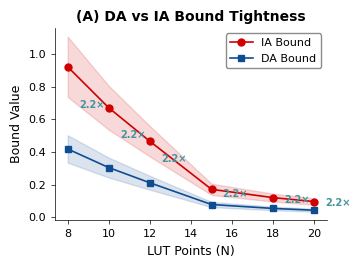

Here is the Python script that generated this plot: (Note: this script raises an exception after producing the figure.)
"""
NeuroPLC Paper - Generate SVG Panels for Scientific Figure Composition
使用 matplotlib 生成 SVG 面板，然后用 svgutils 组合
"""
import matplotlib
matplotlib.use("Agg")
import numpy as np
import matplotlib.pyplot as plt
from pathlib import Path

# ==================== IEEE 规格 ====================
IEEE_SPECS = {
    'single_col': 3.5,  # inches
    'double_col': 7.16,  # inches
    'min_font': 8,  # pt
}

# ==================== 顶刊配色 ====================
COLORS = {
    'blue': '#0F4D92',
    'red': '#D00000',
    'green': '#3A8B3A',
    'gray': '#999999',
    'teal': '#42949E',
    'orange': '#FF7F5E',
    'violet': '#9A4D8E',
}

# ==================== 面板生成 ====================
def generate_panel_da_vs_ia():
    """
    Panel A: DA vs IA Bound Tightness
    """
    print("Generating Panel A: DA vs IA...")

    plt.rcParams.update({
        'font.family': 'sans-serif',
        'font.sans-serif': ['Helvetica', 'Arial', 'DejaVu Sans'],
        'font.size': 9,
        'axes.linewidth': 0.5,
        'xtick.major.width': 0.5,
        'ytick.major.width': 0.5,
        'xtick.direction': 'out',
        'ytick.direction': 'out',
        'xtick.major.size': 3,
        'ytick.major.size': 3,
    })

    # 数据
    lut_points = np.array([8, 10, 12, 15, 18, 20])
    da_bound = np.array([0.419, 0.305, 0.212, 0.079, 0.055, 0.044])
    ia_bound = np.array([0.922, 0.671, 0.466, 0.172, 0.121, 0.097])

    fig, ax = plt.subplots(figsize=(3.5, 2.5))

    # 绘制折线
    ax.plot(lut_points, ia_bound, 'o-', color=COLORS['red'], linewidth=1.2,
            markersize=5, label='IA Bound')
    ax.plot(lut_points, da_bound, 's-', color=COLORS['blue'], linewidth=1.2,
            markersize=5, label='DA Bound')

    # 添加置信区间
    ax.fill_between(lut_points, da_bound * 0.8, da_bound * 1.2,
                    color=COLORS['blue'], alpha=0.15)
    ax.fill_between(lut_points, ia_bound * 0.8, ia_bound * 1.2,
                    color=COLORS['red'], alpha=0.15)

    # 添加紧致比标注
    for i, (da, ia) in enumerate(zip(da_bound, ia_bound)):
        ratio = ia / da
        ax.annotate(f'{ratio:.1f}×', xy=(lut_points[i], (ia + da) / 2),
                   xytext=(8, 0), textcoords='offset points',
                   fontsize=7, fontweight='bold', color=COLORS['teal'])

    ax.set_xlabel('LUT Points (N)', fontsize=9)
    ax.set_ylabel('Bound Value', fontsize=9)
    ax.set_title('(A) DA vs IA Bound Tightness', fontsize=10, fontweight='bold', pad=5)

    # 清洁 spine
    ax.spines['top'].set_visible(False)
    ax.spines['right'].set_visible(False)
    ax.tick_params(labelsize=8)

    # 图例
    ax.legend(fontsize=8, loc='upper right', framealpha=0.9, edgecolor='gray')

    # 保存为 SVG
    output_dir = Path("D:/neuroplc-paper/paper/figures/panels")
    plt.savefig(output_dir / "panel_a_da_vs_ia.svg", format='svg', bbox_inches='tight',
                transparent=True, dpi=300)
    plt.close()
    print(f"  -> {output_dir / 'panel_a_da_vs_ia.svg'}")

def generate_panel_adaptive_lut():
    """
    Panel B: Uniform vs Adaptive LUT
    """
    print("Generating Panel B: Adaptive LUT...")

    plt.rcParams.update({
        'font.family': 'sans-serif',
        'font.sans-serif': ['Helvetica', 'Arial', 'DejaVu Sans'],
        'font.size': 9,
        'axes.linewidth': 0.5,
        'xtick.major.width': 0.5,
        'ytick.major.width': 0.5,
        'xtick.direction': 'out',
        'ytick.direction': 'out',
        'xtick.major.size': 3,
        'ytick.major.size': 3,
    })

    # 数据
    lut_points = np.array([10, 15, 20, 25, 30, 35, 40, 45, 50])
    uniform_error = np.array([0.00982, 0.00406, 0.0022, 0.00145, 0.00102, 0.00076, 0.00059, 0.00047, 0.00038])
    adaptive_error = np.array([0.00294, 0.00115, 0.00061, 0.0004, 0.00028, 0.00021, 0.00016, 0.00013, 0.0001])

    fig, ax = plt.subplots(figsize=(3.5, 2.5))

    # 绘制折线
    ax.plot(lut_points, uniform_error, 'o-', color=COLORS['red'], linewidth=1.2,
            markersize=5, label='Uniform LUT')
    ax.plot(lut_points, adaptive_error, 's-', color=COLORS['blue'], linewidth=1.2,
            markersize=5, label='Adaptive LUT')

    # 添加置信区间
    ax.fill_between(lut_points, adaptive_error, uniform_error,
                    color=COLORS['green'], alpha=0.15)

    # 添加紧致比标注
    for i, (u, a) in enumerate(zip(uniform_error, adaptive_error)):
        ratio = u / a
        if i % 2 == 0:
            ax.annotate(f'{ratio:.1f}×', xy=(lut_points[i], (u + a) / 2),
                       xytext=(8, 0), textcoords='offset points',
                       fontsize=7, fontweight='bold', color=COLORS['teal'])

    ax.set_xlabel('LUT Points (N)', fontsize=9)
    ax.set_ylabel('Error', fontsize=9)
    ax.set_title('(B) Uniform vs Adaptive LUT', fontsize=10, fontweight='bold', pad=5)
    ax.set_yscale('log')

    # 清洁 spine
    ax.spines['top'].set_visible(False)
    ax.spines['right'].set_visible(False)
    ax.tick_params(labelsize=8)

    # 图例
    ax.legend(fontsize=8, loc='upper right', framealpha=0.9, edgecolor='gray')

    # 保存为 SVG
    output_dir = Path("D:/neuroplc-paper/paper/figures/panels")
    plt.savefig(output_dir / "panel_b_adaptive_lut.svg", format='svg', bbox_inches='tight',
                transparent=True, dpi=300)
    plt.close()
    print(f"  -> {output_dir / 'panel_b_adaptive_lut.svg'}")

def generate_panel_da_scaling():
    """
    Panel C: DA Scaling Law
    """
    print("Generating Panel C: DA Scaling...")

    plt.rcParams.update({
        'font.family': 'sans-serif',
        'font.sans-serif': ['Helvetica', 'Arial', 'DejaVu Sans'],
        'font.size': 9,
        'axes.linewidth': 0.5,
        'xtick.major.width': 0.5,
        'ytick.major.width': 0.5,
        'xtick.direction': 'out',
        'ytick.direction': 'out',
        'xtick.major.size': 3,
        'ytick.major.size': 3,
    })

    # 数据
    sqrt_d = np.array([2.0, 2.828, 3.464, 4.0, 4.472, 4.899, 5.657])
    ratio_mean = np.array([2.17, 2.7, 3.39, 4.22, 4.3, 4.92, 5.22])
    ratio_std = np.array([0.4, 0.44, 0.4, 0.55, 0.54, 0.76, 0.52])

    fig, ax = plt.subplots(figsize=(3.5, 2.5))

    # 绘制带误差棒的折线
    ax.errorbar(sqrt_d, ratio_mean, yerr=ratio_std, fmt='o-',
                color=COLORS['blue'], linewidth=1.2, markersize=5,
                capsize=3, capthick=1, label='Measured DA/IA')

    # 添加理论 √d 线
    ax.plot(sqrt_d, sqrt_d, '--', color=COLORS['red'], linewidth=1,
            alpha=0.7, label='Theoretical √d')

    ax.set_xlabel('√d (Hidden Dim)', fontsize=9)
    ax.set_ylabel('DA/IA Ratio', fontsize=9)
    ax.set_title('(C) DA Scaling Law', fontsize=10, fontweight='bold', pad=5)

    # 清洁 spine
    ax.spines['top'].set_visible(False)
    ax.spines['right'].set_visible(False)
    ax.tick_params(labelsize=8)

    # 图例
    ax.legend(fontsize=8, loc='upper left', framealpha=0.9, edgecolor='gray')

    # 保存为 SVG
    output_dir = Path("D:/neuroplc-paper/paper/figures/panels")
    plt.savefig(output_dir / "panel_c_da_scaling.svg", format='svg', bbox_inches='tight',
                transparent=True, dpi=300)
    plt.close()
    print(f"  -> {output_dir / 'panel_c_da_scaling.svg'}")

def generate_panel_segment_bounds():
    """
    Panel D: Global vs Segment Bound
    """
    print("Generating Panel D: Segment Bounds...")

    plt.rcParams.update({
        'font.family': 'sans-serif',
        'font.sans-serif': ['Helvetica', 'Arial', 'DejaVu Sans'],
        'font.size': 9,
        'axes.linewidth': 0.5,
        'xtick.major.width': 0.5,
        'ytick.major.width': 0.5,
        'xtick.direction': 'out',
        'ytick.direction': 'out',
        'xtick.major.size': 3,
        'ytick.major.size': 3,
        'hatch.color': 'white',
        'hatch.linewidth': 0.8,
    })

    # 数据
    lut_points = ['10', '15', '20', '50']
    global_error = [0.00998, 0.00412, 0.00224, 0.00034]
    segment_error = [0.00179, 0.00069, 0.00036, 5e-05]
    tightening_x = [5.6, 6.0, 6.2, 6.7]

    fig, ax = plt.subplots(figsize=(3.5, 2.5))

    x = np.arange(len(lut_points))
    width = 0.35

    # 绘制柱状图
    bars1 = ax.bar(x - width/2, global_error, width, color=COLORS['red'],
                   label='Global', edgecolor='white', linewidth=0.5)
    bars2 = ax.bar(x + width/2, segment_error, width, color=COLORS['blue'],
                   label='Segment', edgecolor='white', linewidth=0.5, hatch='//')

    # 添加紧致比标注
    for i, (g, s, t) in enumerate(zip(global_error, segment_error, tightening_x)):
        ax.text(i, max(g, s) * 1.3, f'{t:.1f}×',
                ha='center', fontsize=8, fontweight='bold', color=COLORS['teal'])

    ax.set_xlabel('LUT Points (N)', fontsize=9)
    ax.set_ylabel('Error', fontsize=9)
    ax.set_title('(D) Global vs Segment Bound', fontsize=10, fontweight='bold', pad=5)
    ax.set_xticks(x)
    ax.set_xticklabels(lut_points, fontsize=8)
    ax.set_yscale('log')

    # 清洁 spine
    ax.spines['top'].set_visible(False)
    ax.spines['right'].set_visible(False)
    ax.tick_params(labelsize=8)

    # 图例
    ax.legend(fontsize=8, loc='upper right', framealpha=0.9, edgecolor='gray')

    # 保存为 SVG
    output_dir = Path("D:/neuroplc-paper/paper/figures/panels")
    plt.savefig(output_dir / "panel_d_segment_bounds.svg", format='svg', bbox_inches='tight',
                transparent=True, dpi=300)
    plt.close()
    print(f"  -> {output_dir / 'panel_d_segment_bounds.svg'}")

# ==================== Run All ====================
if __name__ == "__main__":
    print("\n" + "=" * 60)
    print("Generating SVG Panels for Scientific Figure Composition")
    print("=" * 60 + "\n")

    generate_panel_da_vs_ia()
    generate_panel_adaptive_lut()
    generate_panel_da_scaling()
    generate_panel_segment_bounds()

    print("\n" + "=" * 60)
    print("All SVG panels generated!")
    print("=" * 60)
